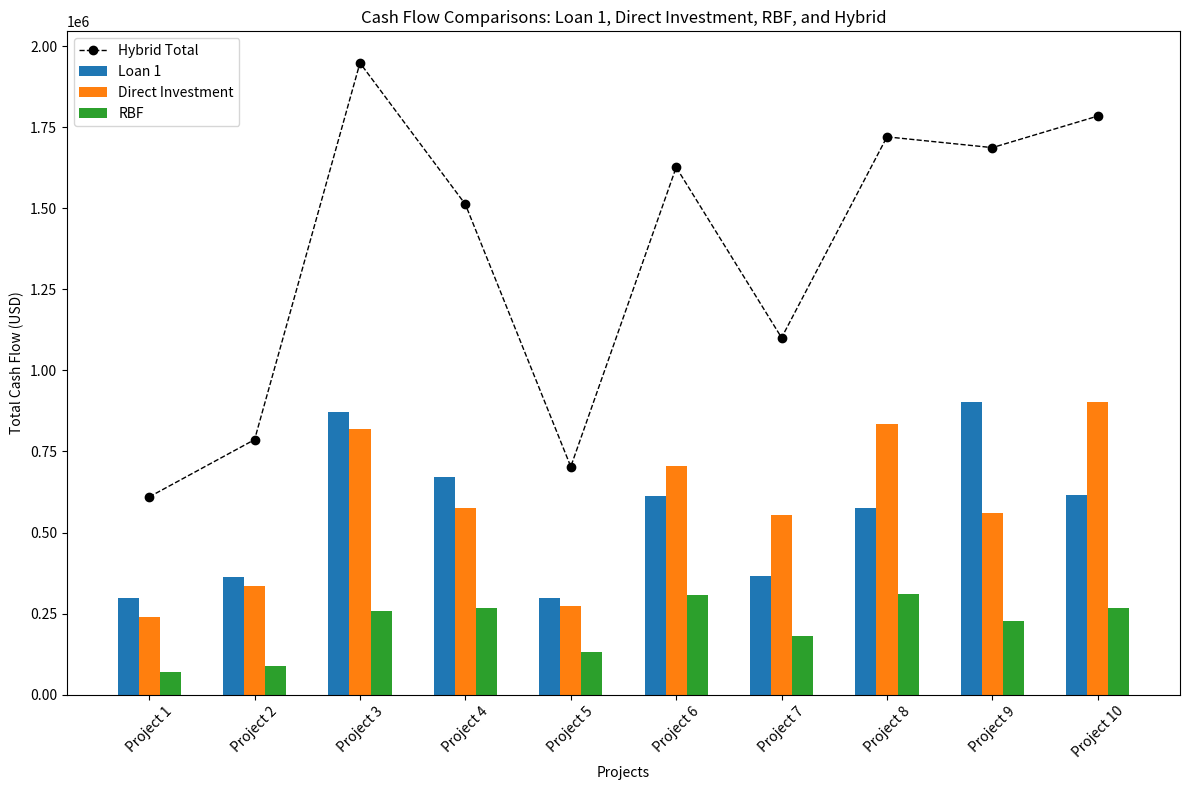

Generate this figure with matplotlib:
import numpy as np
import pandas as pd
import matplotlib.pyplot as plt

# Simulate data for hybrid projects (if not already available)
num_hybrid_projects = 10  # Number of projects
loan_term_sample = 3  # Loan term
weights = {
    "Loan_1": np.random.uniform(0.3, 0.5, num_hybrid_projects),
    "Direct_Investment": np.random.uniform(0.3, 0.5, num_hybrid_projects),
    "RBF": np.random.uniform(0.1, 0.2, num_hybrid_projects),
}
total_weights = weights["Loan_1"] + weights["Direct_Investment"] + weights["RBF"]
weights = {k: weights[k] / total_weights for k in weights}

initial_investments_hybrid = np.random.uniform(500_000, 3_000_000, num_hybrid_projects)
roi_hybrid = np.random.uniform(0.15, 0.25, num_hybrid_projects)
expected_revenues_hybrid = np.random.uniform(300_000, 1_500_000, num_hybrid_projects)

# Generate cash flows for hybrid projects
hybrid_cash_flows = []
for i in range(num_hybrid_projects):
    loan_amount = initial_investments_hybrid[i] * weights["Loan_1"][i]
    direct_investment_amount = initial_investments_hybrid[i] * weights["Direct_Investment"][i]
    rbf_amount = initial_investments_hybrid[i] * weights["RBF"][i]
    rbf_revenue_share = np.random.uniform(0.05, 0.15)

    loan_principal = loan_amount / loan_term_sample
    loan_balance = loan_amount
    loan_cash_flows = []
    for year in range(loan_term_sample):
        interest_payment = loan_balance * 0.08
        total_payment = loan_principal + interest_payment if year >= 1 else interest_payment
        loan_balance -= loan_principal
        loan_cash_flows.append(total_payment)

    direct_investment_cash_flows = [direct_investment_amount * roi_hybrid[i] for _ in range(loan_term_sample)]
    rbf_cash_flows = [expected_revenues_hybrid[i] * rbf_revenue_share for _ in range(loan_term_sample)]

    hybrid_cash_flows.append([
        round(loan_cash_flows[year] + direct_investment_cash_flows[year] + rbf_cash_flows[year], 2)
        for year in range(loan_term_sample)
    ])

# Summarize cash flows for visualization
loan_cash_flows_summary = [sum([hybrid_cash_flows[p][year] * weights["Loan_1"][p] for year in range(loan_term_sample)]) for p in range(num_hybrid_projects)]
direct_investment_cash_flows_summary = [sum([hybrid_cash_flows[p][year] * weights["Direct_Investment"][p] for year in range(loan_term_sample)]) for p in range(num_hybrid_projects)]
rbf_cash_flows_summary = [sum([hybrid_cash_flows[p][year] * weights["RBF"][p] for year in range(loan_term_sample)]) for p in range(num_hybrid_projects)]
hybrid_total_cash_flows = [sum(hybrid_cash_flows[p]) for p in range(num_hybrid_projects)]

# Visualization
x_labels = [f"Project {i+1}" for i in range(num_hybrid_projects)]
x_positions = np.arange(len(x_labels))

plt.figure(figsize=(12, 8))

# Plot each financing type
plt.bar(x_positions - 0.2, loan_cash_flows_summary, width=0.2, label="Loan 1", align='center')
plt.bar(x_positions, direct_investment_cash_flows_summary, width=0.2, label="Direct Investment", align='center')
plt.bar(x_positions + 0.2, rbf_cash_flows_summary, width=0.2, label="RBF", align='center')
plt.plot(x_positions, hybrid_total_cash_flows, label="Hybrid Total", marker='o', color='black', linestyle='--', linewidth=1)

# Add labels and legend
plt.title("Cash Flow Comparisons: Loan 1, Direct Investment, RBF, and Hybrid")
plt.xlabel("Projects")
plt.ylabel("Total Cash Flow (USD)")
plt.xticks(x_positions, x_labels, rotation=45)
plt.legend()
plt.tight_layout()

# Show the plot
plt.show()
